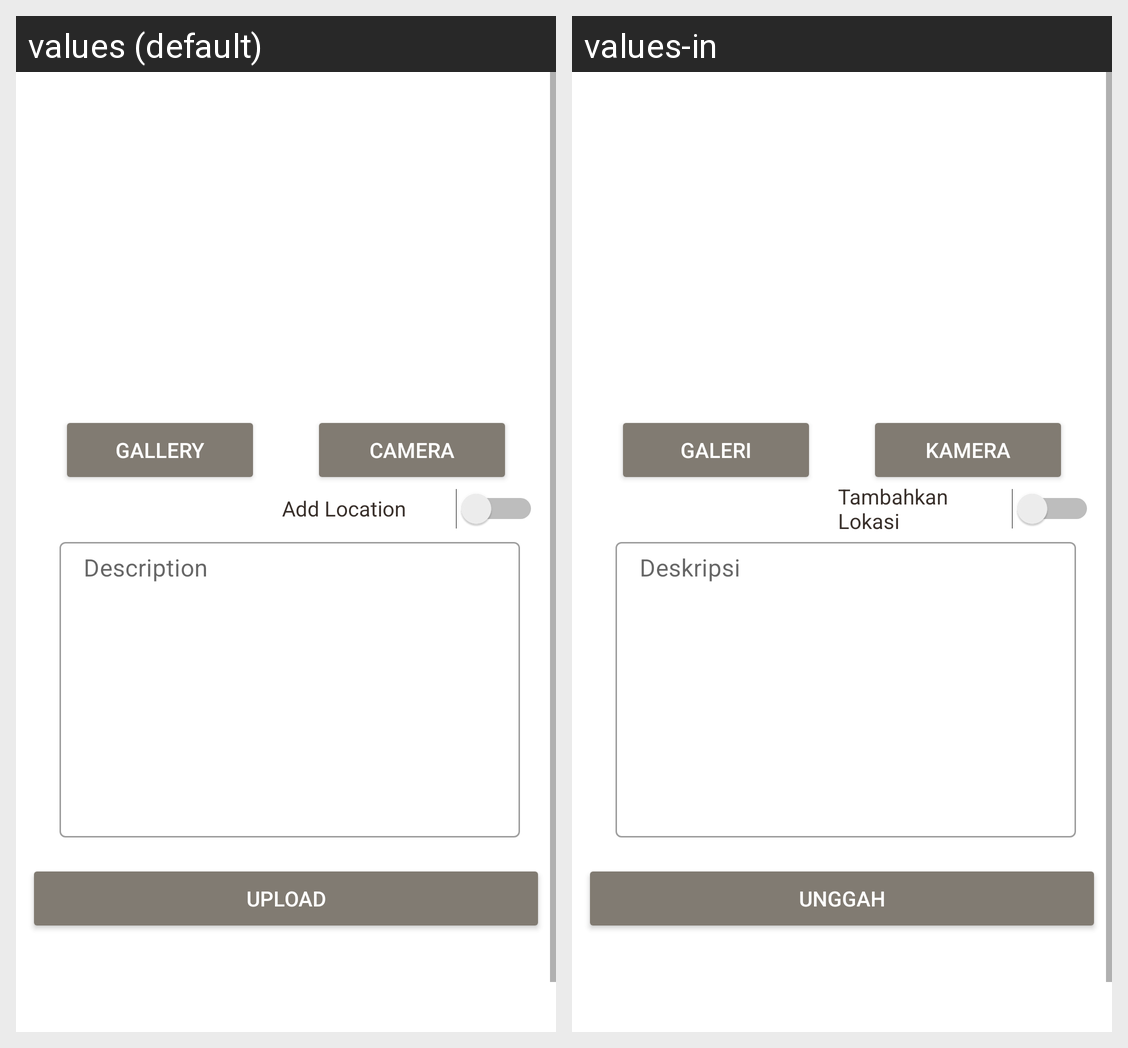

This grid shows one Android layout under two languages. Give, for every string resource on the screen, its name, the default text and each shown locale's text.
Android screen res/layout/fragment_addstory.xml rendered under 2 locales, left to right: values (default), values-in. Device: Nexus 5 (rendered at 1080×1920; each locale shown at half size, 540×960, under a caption strip naming it); theme Theme.MyStoryyApp.
Strings drawn on this screen, with the default value and each locale's value (text and hints the layout hard-codes, and strings that could not be matched under every locale, appear in the picture but are not listed):

camera
  values: Camera
  values-in: Kamera

gallery
  values: Gallery
  values-in: Galeri

deskripsi
  values: Description
  values-in: Deskripsi

upload
  values: Upload
  values-in: Unggah

lokasi
  values: Add Location
  values-in: Tambahkan Lokasi
